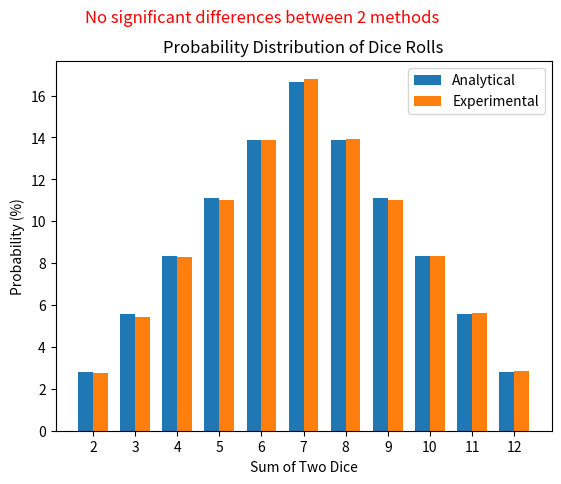

Python code for this plot:
'''
Звдання 7. Використання методу Монте-Карло

Необхідно написати програму на Python, яка імітує велику кількість кидків кубиків, обчислює суми чисел, 
які випадають на кубиках, і визначає ймовірність кожної можливої суми.

Створіть симуляцію, де два кубики кидаються велику кількість разів. Для кожного кидка визначте суму чисел, 
які випали на обох кубиках. Підрахуйте, скільки разів кожна можлива сума (від 2 до 12) з’являється у процесі 
симуляції. Використовуючи ці дані, обчисліть імовірність кожної суми.

На основі проведених імітацій створіть таблицю або графік, який відображає ймовірності кожної суми, виявлені 
за допомогою методу Монте-Карло.

Таблиця ймовірностей сум при киданні двох кубиків виглядає наступним чином.

Порівняйте отримані за допомогою методу Монте-Карло результати з аналітичними розрахунками, наведеними в 
таблиці вище.
'''

import random
import matplotlib.pyplot as plt
import numpy as np


def monte_carlo_pi(num_samples, a = 1, b = 6):
    # 1. Визначення моделі або системи.
    counters = [0] * 11

    # 2. Генерація випадкових вхідних даних
    for _ in range(num_samples):
        x = int(random.uniform(a, b))
        y = int(random.uniform(a, b))
        i = x + y

        counters[i-2] += 1

    # 4. Агрегування та аналіз результатів
    
    for i in range(len(counters)):
        counters[i] = counters[i]  * 100 / num_samples
   
    return counters

def main():
    analytical_probability = [2.78, 5.56, 8.33, 11.11, 13.89, 16.67, 13.89, 11.11, 8.33, 5.56, 2.78]
    print(f"Аналітичні значення: {analytical_probability}")

    # Задаємо кількість випадкових точок
    num_samples = 100000
    a = 1
    b = 7

    # Розраховувємо ймовірності кожної суми, виявлені за допомогою методу Монте-Карло 
    probability_estimates = monte_carlo_pi(num_samples, a, b)
    print(f"Розраховані значення: {probability_estimates}")


    # Візуалізуємо результати
    bar_width = 0.35  
    x_pos_analytical = np.arange(11)
    x_pos_experimental = np.arange(11) + bar_width

    plt.bar(x_pos_analytical, analytical_probability, width=bar_width, label='Analytical')
    plt.bar(x_pos_experimental, probability_estimates, width=bar_width, label='Experimental')

    plt.xlabel("Sum of Two Dice")
    plt.ylabel("Probability (%)")
    plt.title("Probability Distribution of Dice Rolls")
    plt.text(0.0, 19.5, f'No significant differences between 2 methods', fontsize=12, color='red')
    # Custom x-axis labels
    custom_labels = ['2', '3', '4', '5', '6', '7', '8', '9', '10', '11', '12']  
    plt.xticks(x_pos_analytical + bar_width / 2, custom_labels)
    plt.legend()
    plt.show()

if __name__ == "__main__":
    main()
